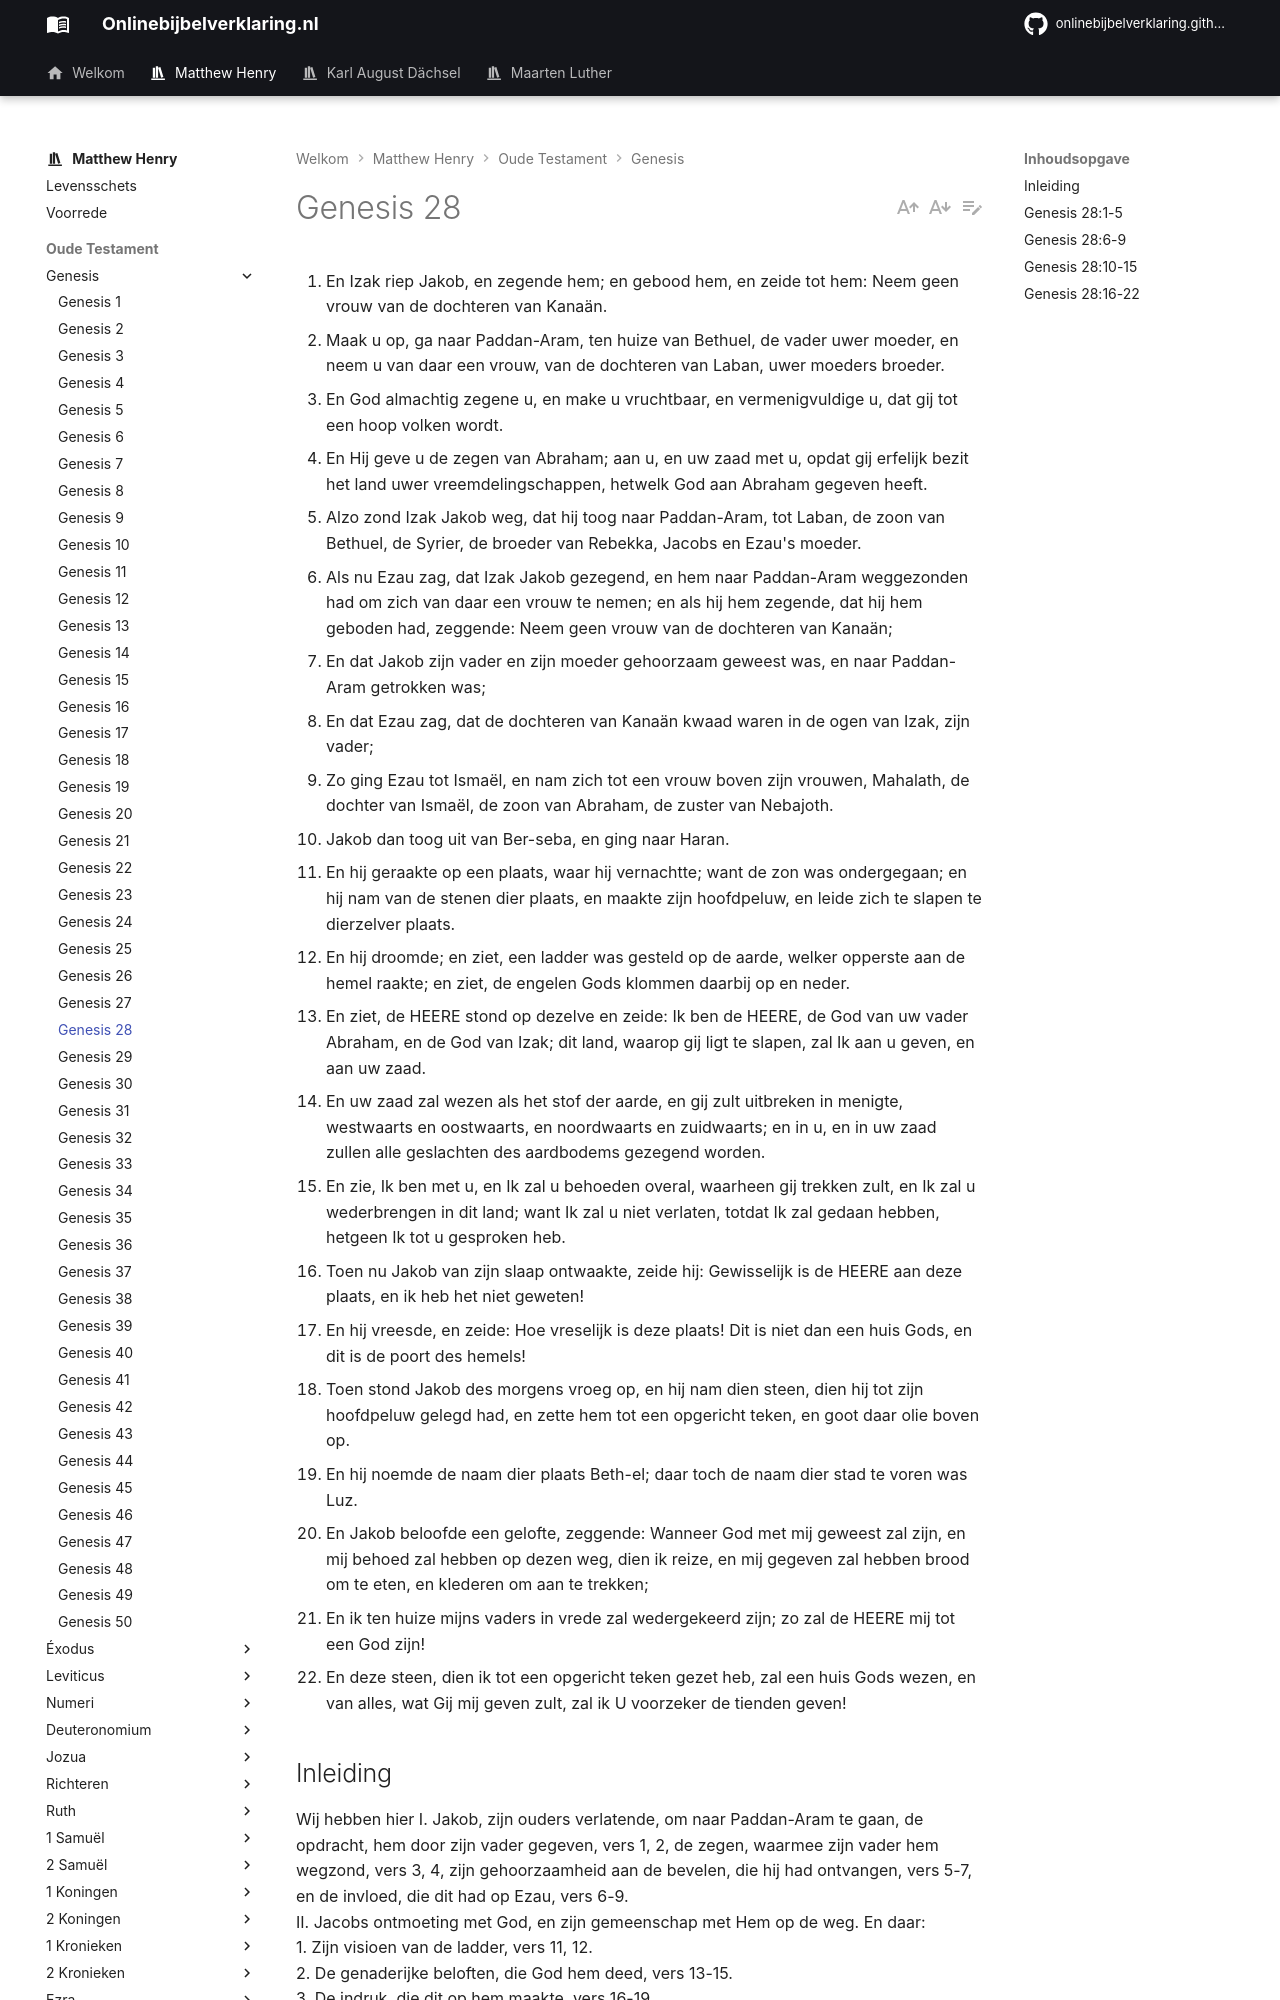

repository: onlinebijbelverklaring/dev-preview · page: matthewhenry/Genesis/Genesis28/index.html · generator: mkdocs

1. En Izak riep Jakob, en zegende hem; en gebood hem, en zeide tot hem: Neem geen vrouw van de dochteren van Kanaän. 
2. Maak u op, ga naar Paddan-Aram, ten huize van Bethuel, de vader uwer moeder, en neem u van daar een vrouw, van de dochteren van Laban, uwer moeders broeder. 
3. En God almachtig zegene u, en make u vruchtbaar, en vermenigvuldige u, dat gij tot een hoop volken wordt. 
4. En Hij geve u de zegen van Abraham; aan u, en uw zaad met u, opdat gij erfelijk bezit het land uwer vreemdelingschappen, hetwelk God aan Abraham gegeven heeft. 
5. Alzo zond Izak Jakob weg, dat hij toog naar Paddan-Aram, tot Laban, de zoon van Bethuel, de Syrier, de broeder van Rebekka, Jacobs en Ezau's moeder. 
6. Als nu Ezau zag, dat Izak Jakob gezegend, en hem naar Paddan-Aram weggezonden had om zich van daar een vrouw te nemen; en als hij hem zegende, dat hij hem geboden had, zeggende: Neem geen vrouw van de dochteren van Kanaän; 
7. En dat Jakob zijn vader en zijn moeder gehoorzaam geweest was, en naar Paddan-Aram getrokken was; 
8. En dat Ezau zag, dat de dochteren van Kanaän kwaad waren in de ogen van Izak, zijn vader; 
9. Zo ging Ezau tot Ismaël, en nam zich tot een vrouw boven zijn vrouwen, Mahalath, de dochter van Ismaël, de zoon van Abraham, de zuster van Nebajoth. 
10. Jakob dan toog uit van Ber-seba, en ging naar Haran. 
11. En hij geraakte op een plaats, waar hij vernachtte; want de zon was ondergegaan; en hij nam van de stenen dier plaats, en maakte zijn hoofdpeluw, en leide zich te slapen te dierzelver plaats. 
12. En hij droomde; en ziet, een ladder was gesteld op de aarde, welker opperste aan de hemel raakte; en ziet, de engelen Gods klommen daarbij op en neder. 
13. En ziet, de HEERE stond op dezelve en zeide: Ik ben de HEERE, de God van uw vader Abraham, en de God van Izak; dit land, waarop gij ligt te slapen, zal Ik aan u geven, en aan uw zaad. 
14. En uw zaad zal wezen als het stof der aarde, en gij zult uitbreken in menigte, westwaarts en oostwaarts, en noordwaarts en zuidwaarts; en in u, en in uw zaad zullen alle geslachten des aardbodems gezegend worden. 
15. En zie, Ik ben met u, en Ik zal u behoeden overal, waarheen gij trekken zult, en Ik zal u wederbrengen in dit land; want Ik zal u niet verlaten, totdat Ik zal gedaan hebben, hetgeen Ik tot u gesproken heb. 
16. Toen nu Jakob van zijn slaap ontwaakte, zeide hij: Gewisselijk is de HEERE aan deze plaats, en ik heb het niet geweten! 
17. En hij vreesde, en zeide: Hoe vreselijk is deze plaats! Dit is niet dan een huis Gods, en dit is de poort des hemels! 
18. Toen stond Jakob des morgens vroeg op, en hij nam dien steen, dien hij tot zijn hoofdpeluw gelegd had, en zette hem tot een opgericht teken, en goot daar olie boven op. 
19. En hij noemde de naam dier plaats Beth-el; daar toch de naam dier stad te voren was Luz. 
20. En Jakob beloofde een gelofte, zeggende: Wanneer God met mij geweest zal zijn, en mij behoed zal hebben op dezen weg, dien ik reize, en mij gegeven zal hebben brood om te eten, en klederen om aan te trekken; 
21. En ik ten huize mijns vaders in vrede zal wedergekeerd zijn; zo zal de HEERE mij tot een God zijn! 
22. En deze steen, dien ik tot een opgericht teken gezet heb, zal een huis Gods wezen, en van alles, wat Gij mij geven zult, zal ik U voorzeker de tienden geven! 

## Inleiding 

Wij hebben hier 
I. Jakob, zijn ouders verlatende, om naar Paddan-Aram te gaan, de opdracht, hem door zijn vader gegeven, vers 1, 2, de zegen, waarmee zijn vader hem wegzond, vers 3, 4, zijn gehoorzaamheid aan de bevelen, die hij had ontvangen, vers 5-7, en de invloed, die dit had op Ezau, vers 6-9.  
II. Jacobs ontmoeting met God, en zijn gemeenschap met Hem op de weg. En daar:   
1\. Zijn visioen van de ladder, vers 11, 12.  
2\. De genaderijke beloften, die God hem deed, vers 13-15.  
3\. De indruk, die dit op hem maakte, vers 16-19.  
4\. De gelofte, die hij deed aan God bij deze gelegenheid, vers 20-22.
